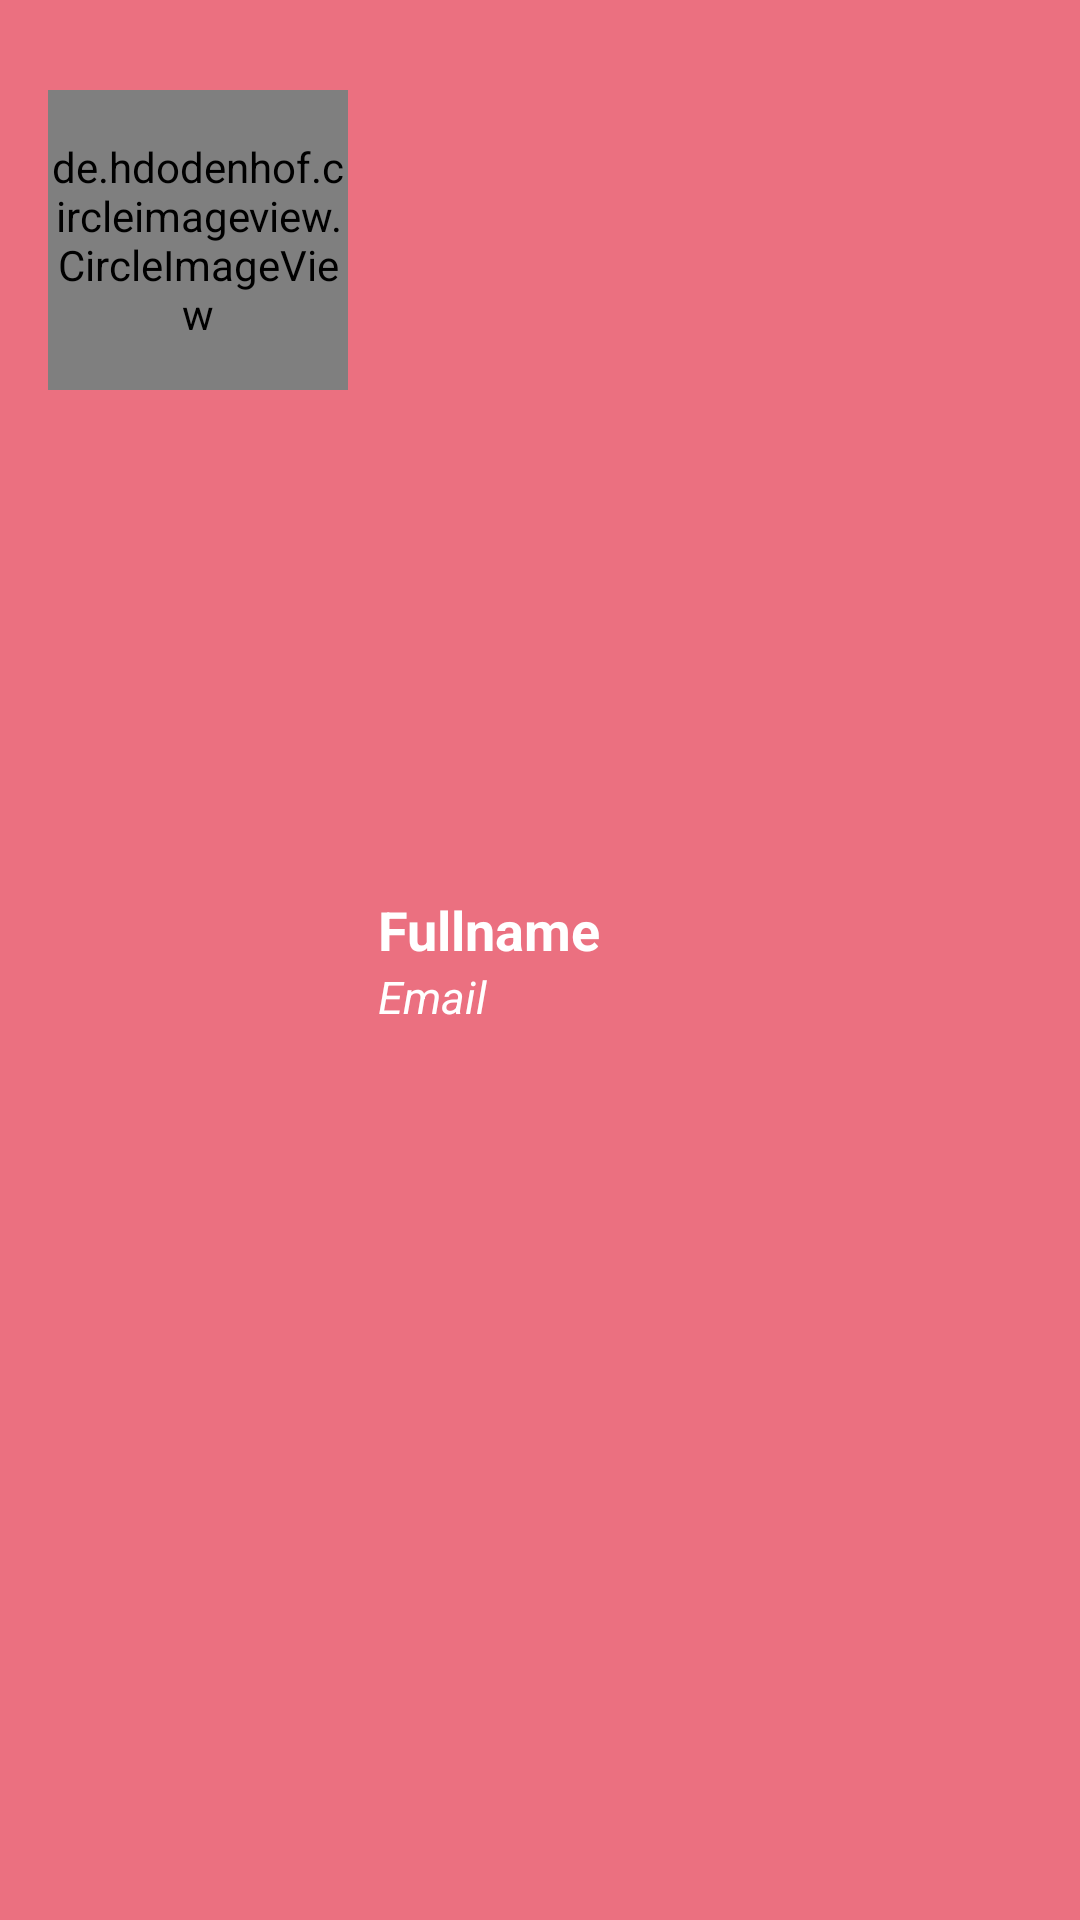

The Android layout XML behind this screen, and the referenced resources:
<!-- AndroidManifest.xml: application theme Theme.Duka -->
<!-- res/layout/navigation_view_header_layout.xml -->
<?xml version="1.0" encoding="utf-8"?>
<LinearLayout xmlns:android="http://schemas.android.com/apk/res/android"
    xmlns:app="http://schemas.android.com/apk/res-auto"
    android:id="@+id/navigation_header"
    android:layout_width="match_parent"
    android:layout_height="wrap_content"
    android:background="@color/froly"
    android:orientation="horizontal">

    <de.hdodenhof.circleimageview.CircleImageView
        android:id="@+id/nav_profile_image"
        android:layout_width="100dp"
        android:layout_height="100dp"
        android:layout_marginStart="16dp"
        android:layout_marginTop="30dp"
        android:layout_marginBottom="30dp"
        android:src="@drawable/avatar"
        app:civ_border_color="@color/white"
        app:civ_border_width="2dp">
    </de.hdodenhof.circleimageview.CircleImageView>
    <LinearLayout
        android:layout_marginTop="30dp"
        android:layout_marginBottom="30dp"
        android:layout_width="match_parent"
        android:orientation="vertical"
        android:layout_gravity="center"
        android:layout_marginStart="10dp"
        android:layout_height="wrap_content">
        <TextView
            android:id="@+id/nav_user_full_name"
            android:layout_width="wrap_content"
            android:layout_height="wrap_content"
            android:text="@string/fullname"
            android:textColor="@color/white"
            android:textSize="18sp"
            android:textStyle="bold"
            app:layout_constraintTop_toBottomOf="@+id/nav_profile_image" />

        <TextView
            android:id="@+id/nav_user_email"
            android:layout_width="wrap_content"
            android:layout_height="wrap_content"
            android:gravity="center"
            android:text="@string/email"
            android:textColor="@color/white"
            android:textSize="15sp"
            android:textStyle="italic"
            app:layout_constraintTop_toBottomOf="@+id/nav_profile_image" />
    </LinearLayout>
</LinearLayout>
<!-- resources referenced by this layout -->
<resources>
  <color name="froly">#eb7080</color>
  <color name="white">#FFFFFFFF</color>
  <!-- drawable avatar: png bitmap (drawable, 7500 bytes) -->
  <string name="email">Email</string>
  <string name="fullname">Fullname</string>
  <style name="Theme.Duka" parent="Theme.MaterialComponents.DayNight.NoActionBar">
          
          <item name="colorPrimary">@color/froly</item>
          <item name="colorPrimaryVariant">@color/dark_pink</item>
          <item name="colorOnPrimary">@color/white</item>
          
          <item name="colorSecondary">@color/teal_200</item>
          <item name="colorSecondaryVariant">@color/teal_700</item>
          <item name="colorOnSecondary">@color/black</item>
          
          <item name="android:statusBarColor" tools:targetApi="l">?attr/colorPrimaryVariant</item>
          
          <item name="textInputStyle">@style/Widget.App.TextInputLayout</item>
      </style>
  <color name="dark_pink">#E65C74</color>
  <color name="teal_200">#FF03DAC5</color>
  <color name="teal_700">#FF018786</color>
  <color name="black">#FF000000</color>
  <style name="Widget.App.TextInputLayout" parent="Widget.MaterialComponents.TextInputLayout.OutlinedBox">
          <item name="materialThemeOverlay">@style/ThemeOverlay.App.TextInputLayout</item>
          <item name="hintTextColor">?attr/colorOnSurface</item>
      </style>
  <style name="ThemeOverlay.App.TextInputLayout" parent="ThemeOverlay.MaterialComponents">
  
  
  
  
  
  
      </style>
</resources>
